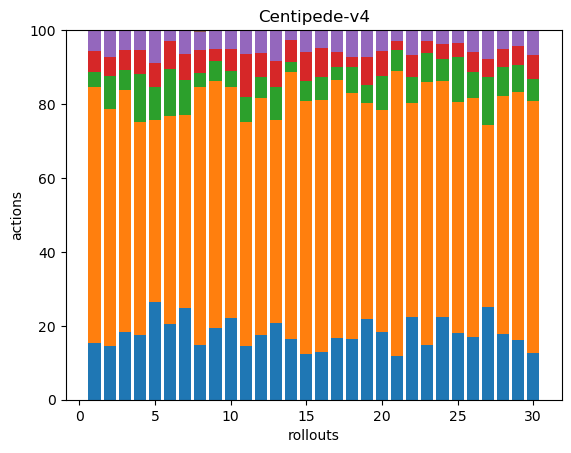

The file beside this chart, header and first rows:
35, 158, 9, 13, 13, 0, 0, 0, 0, 0, 0, 0, 0, 0, 0, 0, 0, 0
38, 169, 23, 14, 19, 0, 0, 0, 0, 0, 0, 0, 0, 0, 0, 0, 0, 0
51, 181, 15, 15, 15, 0, 0, 0, 0, 0, 0, 0, 0, 0, 0, 0, 0, 0
43, 141, 32, 16, 13, 0, 0, 0, 0, 0, 0, 0, 0, 0, 0, 0, 0, 0
38, 71, 13, 9, 13, 0, 0, 0, 0, 0, 0, 0, 0, 0, 0, 0, 0, 0
43, 118, 27, 16, 6, 0, 0, 0, 0, 0, 0, 0, 0, 0, 0, 0, 0, 0
42, 89, 16, 12, 11, 0, 0, 0, 0, 0, 0, 0, 0, 0, 0, 0, 0, 0
60, 280, 15, 25, 20, 2, 0, 0, 0, 0, 0, 0, 0, 0, 0, 0, 0, 0
51, 174, 14, 9, 13, 0, 0, 0, 0, 0, 0, 0, 0, 0, 0, 0, 0, 0
56, 159, 11, 15, 13, 0, 0, 0, 0, 0, 0, 0, 0, 0, 0, 0, 0, 0
29, 120, 13, 23, 13, 0, 0, 0, 0, 0, 0, 0, 0, 0, 0, 0, 0, 0
40, 146, 13, 15, 14, 0, 0, 0, 0, 0, 0, 0, 0, 0, 0, 0, 0, 0
39, 104, 17, 13, 16, 0, 0, 0, 0, 0, 0, 0, 0, 0, 0, 0, 0, 0
68, 300, 11, 25, 11, 0, 0, 0, 0, 0, 0, 0, 0, 0, 0, 0, 0, 0
58, 319, 26, 36, 28, 0, 0, 0, 0, 0, 0, 0, 0, 0, 0, 0, 0, 0
35, 183, 17, 21, 13, 0, 0, 0, 0, 0, 0, 0, 0, 0, 0, 0, 0, 0
47, 196, 10, 11, 17, 0, 0, 0, 0, 0, 0, 0, 0, 0, 0, 0, 0, 0
43, 173, 18, 7, 19, 0, 0, 0, 0, 0, 0, 0, 0, 0, 0, 0, 0, 0
82, 218, 18, 29, 27, 0, 0, 0, 0, 0, 0, 0, 0, 0, 0, 0, 0, 0
52, 171, 26, 19, 16, 0, 0, 0, 0, 0, 0, 0, 0, 0, 0, 0, 0, 0
36, 233, 17, 7, 9, 0, 0, 0, 0, 0, 0, 0, 0, 0, 0, 0, 0, 0
51, 131, 16, 14, 15, 0, 0, 0, 0, 0, 0, 0, 0, 0, 0, 0, 0, 0
39, 188, 21, 8, 8, 0, 0, 0, 0, 0, 0, 0, 0, 0, 0, 0, 0, 0
52, 149, 14, 9, 9, 0, 0, 0, 0, 0, 0, 0, 0, 0, 0, 0, 0, 0
61, 213, 41, 13, 12, 0, 0, 0, 0, 0, 0, 0, 0, 0, 0, 0, 0, 0
46, 175, 19, 15, 16, 0, 0, 0, 0, 0, 0, 0, 0, 0, 0, 0, 0, 0
41, 81, 21, 8, 13, 0, 0, 0, 0, 0, 0, 0, 0, 0, 0, 0, 0, 0
41, 147, 18, 11, 12, 0, 0, 0, 0, 0, 0, 0, 0, 0, 0, 0, 0, 0
43, 177, 19, 14, 11, 0, 0, 0, 0, 0, 0, 0, 0, 0, 0, 0, 0, 0
32, 171, 15, 16, 17, 0, 0, 0, 0, 0, 0, 0, 0, 0, 0, 0, 0, 0
